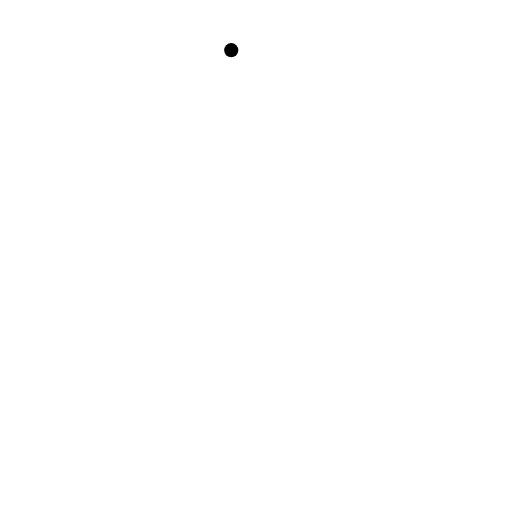
t = 0.00 s
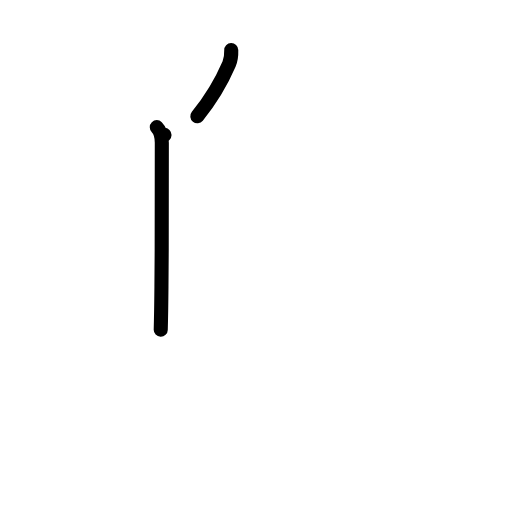
t = 2.00 s
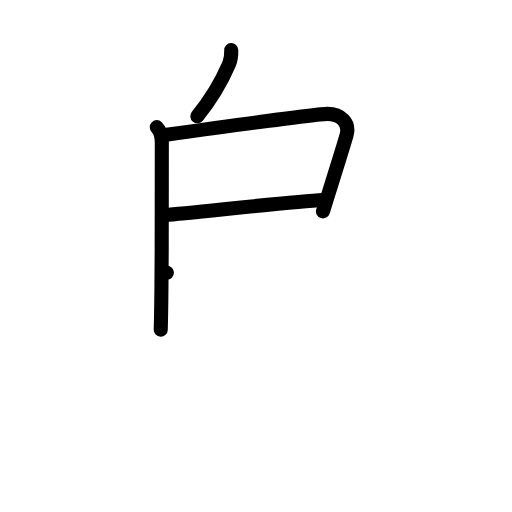
t = 4.00 s
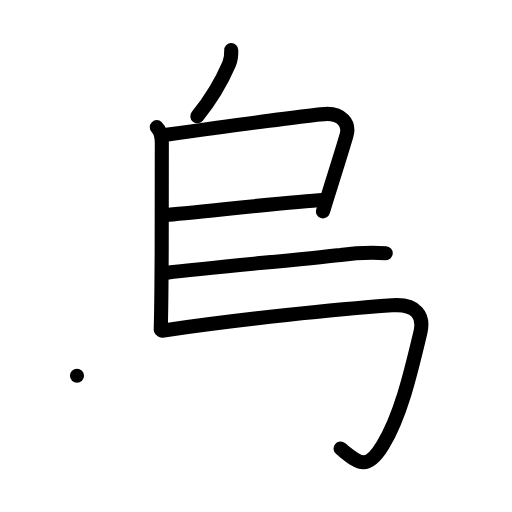
t = 6.00 s
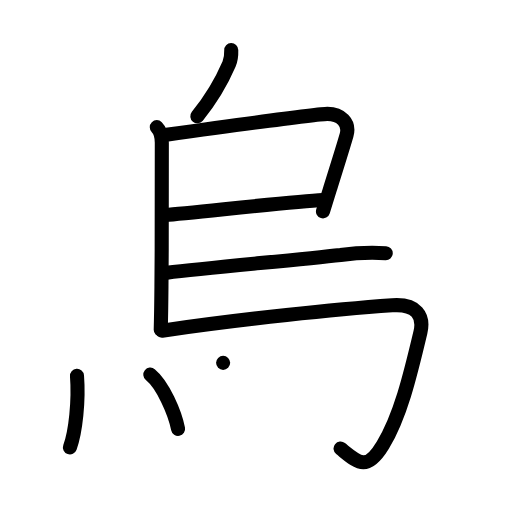
t = 8.00 s
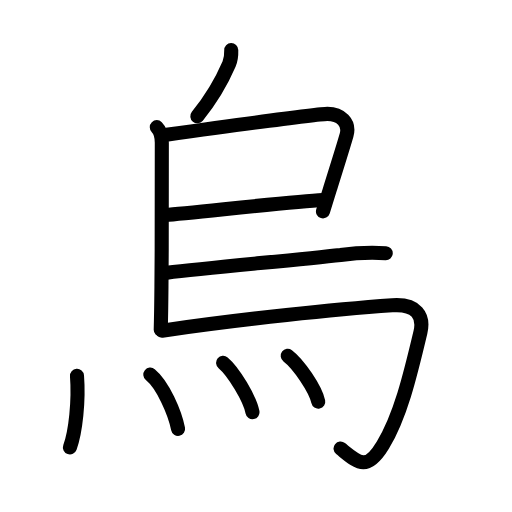
t = 10.00 s

The animated SVG that drew these frames (rendered in a browser with its animation timeline set to each time). Animation: 29 SMIL elements (animate=29); one cycle of 10.00 s.

<?xml version="1.0" encoding="UTF-8"?>
<!--
AniKanjiVG is licensed by CC-BY-SA Paul C. Sommerhoff (https://bitbucket.org/sommerhoff/anikanjivg).
AniKanjiVG uses KanjiVG which is licensed by CC-BY-SA Ulrich Apel (http://kanjivg.tagaini.net).
See also http://creativecommons.org/licenses/by-sa/3.0/
-->
<svg xmlns:kvg='http://kanjivg.tagaini.net' xmlns='http://www.w3.org/2000/svg' width='109' height='109' viewBox='0 0 109 109' style='fill:none;stroke:#000000;stroke-width:3;stroke-linecap:round;stroke-linejoin:round;' id="kvg:kanji_070cf"><g id="kvg:070cf" kvg:element="烏"><g id="kvg:070cf-g1" kvg:element="鳥" kvg:variant="true"><g id="kvg:070cf-g2" kvg:element="丿" kvg:radical="nelson"><path id="kvg:070cf-s1" kvg:type="㇒" d="M49.23,10.68c0.03,1.02-0.07,2.03-0.46,2.95c-1.51,3.5-3.51,7.12-6.76,11.12"><animate attributeName="d" begin="0.0s" dur="0.5s" from="M49.23,10.68C49.23,10.68,49.23,10.68,49.23,10.68" to="M49.23,10.68c0.03,1.02-0.07,2.03-0.46,2.95" />
<animate attributeName="d" begin="0.5s" dur="0.5s" from="M49.23,10.68c0.03,1.02-0.07,2.03-0.46,2.95c0,0,0,0,0,0,0" to="M49.23,10.68c0.03,1.02-0.07,2.03-0.46,2.95c-1.51,3.5-3.51,7.12-6.76,11.12" />
</path>
</g>
<path id="kvg:070cf-s2" kvg:type="㇑" d="M33.38,27.07c0.78,0.78,1.07,2.18,1.07,3.3c0,5.08,0.03,19.07-0.08,30.63c-0.03,3.55-0.08,6.75-0.15,9.2"><animate attributeName="d" begin="1.0s" dur="0.3333333333333333s" from="M33.38,27.07C33.38,27.07,33.38,27.07,33.38,27.07" to="M33.38,27.07c0.78,0.78,1.07,2.18,1.07,3.3" />
<animate attributeName="d" begin="1.3333333333333333s" dur="0.3333333333333333s" from="M33.38,27.07c0.78,0.78,1.07,2.18,1.07,3.3c0,0,0,0,0,0,0" to="M33.38,27.07c0.78,0.78,1.07,2.18,1.07,3.3c0,5.08,0.03,19.07-0.08,30.63" />
<animate attributeName="d" begin="1.6666666666666665s" dur="0.3333333333333333s" from="M33.38,27.07c0.78,0.78,1.07,2.18,1.07,3.3c0,5.08,0.03,19.07-0.08,30.63c0,0,0,0,0,0,0" to="M33.38,27.07c0.78,0.78,1.07,2.18,1.07,3.3c0,5.08,0.03,19.07-0.08,30.63c-0.03,3.55-0.08,6.75-0.15,9.2" />
<animate attributeName="d" begin="0s" dur="1.0s" from="M-100,-100" to="M-100,-100" />
</path>
<path id="kvg:070cf-s3" kvg:type="㇕" d="M35.02,28.72c5.23-0.72,32.59-4.48,34.67-4.48c2.77,0,4.85,1.82,4.09,4.54c-0.53,1.9-1.98,6.51-3.5,11.35c-0.51,1.63-1.03,3.29-1.52,4.87"><animate attributeName="d" begin="2.0s" dur="0.25s" from="M35.02,28.72C35.02,28.72,35.02,28.72,35.02,28.72" to="M35.02,28.72c5.23-0.72,32.59-4.48,34.67-4.48" />
<animate attributeName="d" begin="2.25s" dur="0.25s" from="M35.02,28.72c5.23-0.72,32.59-4.48,34.67-4.48c0,0,0,0,0,0,0" to="M35.02,28.72c5.23-0.72,32.59-4.48,34.67-4.48c2.77,0,4.85,1.82,4.09,4.54" />
<animate attributeName="d" begin="2.5s" dur="0.25s" from="M35.02,28.72c5.23-0.72,32.59-4.48,34.67-4.48c2.77,0,4.85,1.82,4.09,4.54c0,0,0,0,0,0,0" to="M35.02,28.72c5.23-0.72,32.59-4.48,34.67-4.48c2.77,0,4.85,1.82,4.09,4.54c-0.53,1.9-1.98,6.51-3.5,11.35" />
<animate attributeName="d" begin="2.75s" dur="0.25s" from="M35.02,28.72c5.23-0.72,32.59-4.48,34.67-4.48c2.77,0,4.85,1.82,4.09,4.54c-0.53,1.9-1.98,6.51-3.5,11.35c0,0,0,0,0,0,0" to="M35.02,28.72c5.23-0.72,32.59-4.48,34.67-4.48c2.77,0,4.85,1.82,4.09,4.54c-0.53,1.9-1.98,6.51-3.5,11.35c-0.51,1.63-1.03,3.29-1.52,4.87" />
<animate attributeName="d" begin="0s" dur="2.0s" from="M-100,-100" to="M-100,-100" />
</path>
<path id="kvg:070cf-s4" kvg:type="㇐a" d="M35.24,45.78c5.31-0.38,26.87-2.88,33.48-3.2"><animate attributeName="d" begin="3.0s" dur="1.0s" from="M35.24,45.78C35.24,45.78,35.24,45.78,35.24,45.78" to="M35.24,45.78c5.31-0.38,26.87-2.88,33.48-3.2" />
<animate attributeName="d" begin="0s" dur="3.0s" from="M-100,-100" to="M-100,-100" />
</path>
<path id="kvg:070cf-s5" kvg:type="㇐b" d="M35.53,58.05c9.25-1.07,27.99-2.77,36.98-3.78c3.18-0.43,6.39-0.55,9.61-0.37"><animate attributeName="d" begin="4.0s" dur="0.5s" from="M35.53,58.05C35.53,58.05,35.53,58.05,35.53,58.05" to="M35.53,58.05c9.25-1.07,27.99-2.77,36.98-3.78" />
<animate attributeName="d" begin="4.5s" dur="0.5s" from="M35.53,58.05c9.25-1.07,27.99-2.77,36.98-3.78c0,0,0,0,0,0,0" to="M35.53,58.05c9.25-1.07,27.99-2.77,36.98-3.78c3.18-0.43,6.39-0.55,9.61-0.37" />
<animate attributeName="d" begin="0s" dur="4.0s" from="M-100,-100" to="M-100,-100" />
</path>
<path id="kvg:070cf-s6" kvg:type="㇆" d="M34.48,70.4c17.27-2.53,37.15-4.56,49.02-5.4c5.25-0.38,6.81,2.33,6,5.75c-2.25,9.5-4.32,17.96-8,24c-3.5,5.75-5.25,3.75-9,0.75"><animate attributeName="d" begin="5.0s" dur="0.25s" from="M34.48,70.4C34.48,70.4,34.48,70.4,34.48,70.4" to="M34.48,70.4c17.27-2.53,37.15-4.56,49.02-5.4" />
<animate attributeName="d" begin="5.25s" dur="0.25s" from="M34.48,70.4c17.27-2.53,37.15-4.56,49.02-5.4c0,0,0,0,0,0,0" to="M34.48,70.4c17.27-2.53,37.15-4.56,49.02-5.4c5.25-0.38,6.81,2.33,6,5.75" />
<animate attributeName="d" begin="5.5s" dur="0.25s" from="M34.48,70.4c17.27-2.53,37.15-4.56,49.02-5.4c5.25-0.38,6.81,2.33,6,5.75c0,0,0,0,0,0,0" to="M34.48,70.4c17.27-2.53,37.15-4.56,49.02-5.4c5.25-0.38,6.81,2.33,6,5.75c-2.25,9.5-4.32,17.96-8,24" />
<animate attributeName="d" begin="5.75s" dur="0.25s" from="M34.48,70.4c17.27-2.53,37.15-4.56,49.02-5.4c5.25-0.38,6.81,2.33,6,5.75c-2.25,9.5-4.32,17.96-8,24c0,0,0,0,0,0,0" to="M34.48,70.4c17.27-2.53,37.15-4.56,49.02-5.4c5.25-0.38,6.81,2.33,6,5.75c-2.25,9.5-4.32,17.96-8,24c-3.5,5.75-5.25,3.75-9,0.75" />
<animate attributeName="d" begin="0s" dur="5.0s" from="M-100,-100" to="M-100,-100" />
</path>
<g id="kvg:070cf-g3" kvg:element="灬" kvg:variant="true" kvg:original="火" kvg:radical="tradit"><path id="kvg:070cf-s7" kvg:type="㇔" d="M16.39,80c0.41,5.38-0.29,11.89-1.5,15.25"><animate attributeName="d" begin="6.0s" dur="1.0s" from="M16.39,80C16.39,80,16.39,80,16.39,80" to="M16.39,80c0.41,5.38-0.29,11.89-1.5,15.25" />
<animate attributeName="d" begin="0s" dur="6.0s" from="M-100,-100" to="M-100,-100" />
</path>
<path id="kvg:070cf-s8" kvg:type="㇔" d="M32,79.75c2.69,2.18,5.24,8.16,5.91,11.55"><animate attributeName="d" begin="7.0s" dur="1.0s" from="M32,79.75C32,79.75,32,79.75,32,79.75" to="M32,79.75c2.69,2.18,5.24,8.16,5.91,11.55" />
<animate attributeName="d" begin="0s" dur="7.0s" from="M-100,-100" to="M-100,-100" />
</path>
<path id="kvg:070cf-s9" kvg:type="㇔" d="M47.5,77.25c2.21,1.85,5.7,7.62,6.25,10.5"><animate attributeName="d" begin="8.0s" dur="1.0s" from="M47.5,77.25C47.5,77.25,47.5,77.25,47.5,77.25" to="M47.5,77.25c2.21,1.85,5.7,7.62,6.25,10.5" />
<animate attributeName="d" begin="0s" dur="8.0s" from="M-100,-100" to="M-100,-100" />
</path>
<path id="kvg:070cf-s10" kvg:type="㇔" d="M61.25,75.75c2.29,1.72,5.93,7.07,6.5,9.75"><animate attributeName="d" begin="9.0s" dur="1.0s" from="M61.25,75.75C61.25,75.75,61.25,75.75,61.25,75.75" to="M61.25,75.75c2.29,1.72,5.93,7.07,6.5,9.75" />
<animate attributeName="d" begin="0s" dur="9.0s" from="M-100,-100" to="M-100,-100" />
</path>
</g>
</g>
</g>
</svg>
